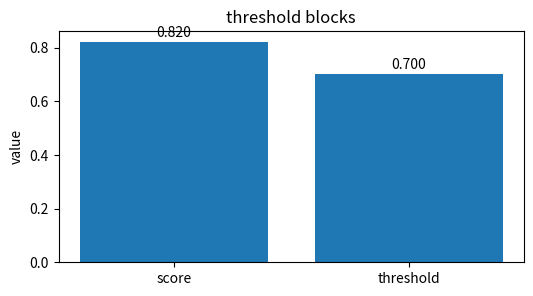
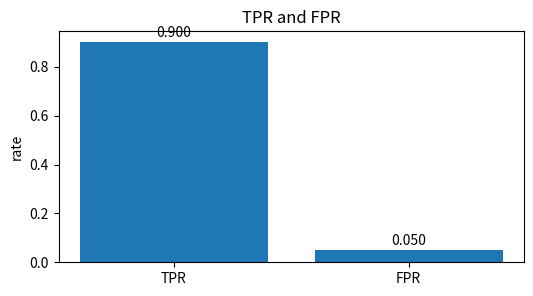
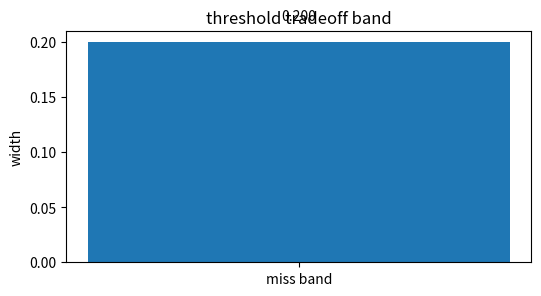
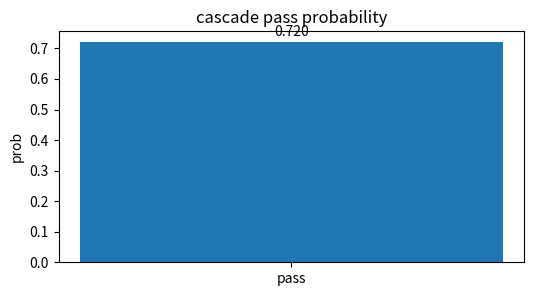
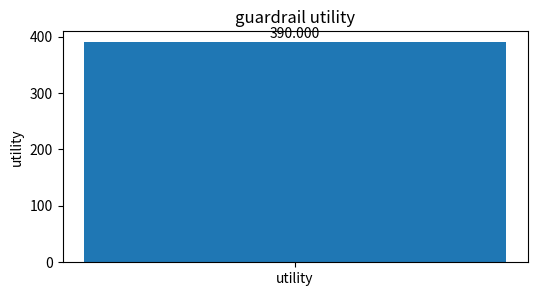

Generate these figures, in order, with matplotlib:
import numpy as np, matplotlib.pyplot as plt, math, itertools
np.random.seed(0)
def softmax(x):
    x=np.asarray(x,dtype=float); z=x-x.max(); e=np.exp(z); return e/e.sum()
def sigmoid(x): return 1/(1+math.exp(-x))
def ce(p): return -math.log(float(p))
def kl(p,q):
    p=np.asarray(p,dtype=float); q=np.asarray(q,dtype=float)
    return float(np.sum(p*np.log(p/q)))
print('setup ok')

# threshold blocks
labels=['score', 'threshold']; vals=np.array([0.82, 0.7],dtype=float)
plt.figure(figsize=(6,3)); plt.bar(labels, vals); plt.ylabel('value'); plt.title('threshold blocks')
for i,v in enumerate(vals): plt.text(i, v+0.02*max(1, float(vals.max())), f'{v:.3f}', ha='center')
assert vals[0]>vals[1]

# TPR and FPR
labels=['TPR', 'FPR']; vals=np.array([0.9, 0.05],dtype=float)
plt.figure(figsize=(6,3)); plt.bar(labels, vals); plt.ylabel('rate'); plt.title('TPR and FPR')
for i,v in enumerate(vals): plt.text(i, v+0.02*max(1, float(vals.max())), f'{v:.3f}', ha='center')
assert vals[0]>vals[1]

# threshold tradeoff band
labels=['miss band']; vals=np.array([0.2],dtype=float)
plt.figure(figsize=(6,3)); plt.bar(labels, vals); plt.ylabel('width'); plt.title('threshold tradeoff band')
for i,v in enumerate(vals): plt.text(i, v+0.02*max(1, float(vals.max())), f'{v:.3f}', ha='center')
assert vals[0]==0.2

# cascade pass probability
labels=['pass']; vals=np.array([0.72],dtype=float)
plt.figure(figsize=(6,3)); plt.bar(labels, vals); plt.ylabel('prob'); plt.title('cascade pass probability')
for i,v in enumerate(vals): plt.text(i, v+0.02*max(1, float(vals.max())), f'{v:.3f}', ha='center')
assert vals[0]==0.72

# guardrail utility
labels=['utility']; vals=np.array([390],dtype=float)
plt.figure(figsize=(6,3)); plt.bar(labels, vals); plt.ylabel('utility'); plt.title('guardrail utility')
for i,v in enumerate(vals): plt.text(i, v+0.02*max(1, float(vals.max())), f'{v:.3f}', ha='center')
assert vals[0]==390
